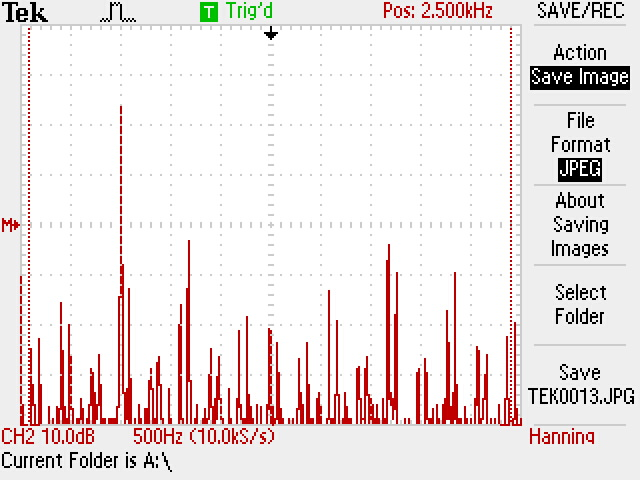

Values plotted in this chart, from the file beside it:
Record Length, 2.500000e+03, , -0.005000000000, 0.08400, 
Sample Interval, 4.000000e-06, , -0.004996, 0.08800, 
Trigger Point, 1.250000000000e+03, , -0.004992, 0.09600, 
, , , -0.004988, 0.1, 
, , , -0.004984, 0.108, 
, , , -0.00498, 0.04400, 
Source, CH3, , -0.004976, 0.04400, 
Vertical Units, V, , -0.004972, 0.04800, 
Vertical Scale, 1.000000e-01, , -0.004968, 0.05600, 
Vertical Offset, 0.000000e+00, , -0.004964, 0.06000, 
Horizontal Units, s, , -0.00496, 0.06800, 
Horizontal Scale, 1.000000e-03, , -0.004956, 0.07200, 
Pt Fmt, Y, , -0.004952, 0.08000, 
Yzero, 0.000000e+00, , -0.004948, 0.08800, 
Probe Atten, 1.000000e+00, , -0.004944, 0.09200, 
Model Number, TDS2004C, , -0.00494, 0.1, 
Serial Number, C010310, , -0.004936, 0.05200, 
Firmware Version, FV:v24.08, , -0.004932, 0.05200, 
, , , -0.004928, 0.06000, 
, , , -0.004924, 0.06400, 
, , , -0.00492, 0.07200, 
, , , -0.004916, 0.08000, 
, , , -0.004912, 0.08400, 
, , , -0.004908, 0.08800, 
, , , -0.004904, 0.09600, 
, , , -0.0049, 0.104, 
, , , -0.004896, 0.108, 
, , , -0.004892, 0.04800, 
, , , -0.004888, 0.04800, 
, , , -0.004884, 0.04800, 
, , , -0.00488, 0.05600, 
, , , -0.004876, 0.06000, 
, , , -0.004872, 0.07200, 
, , , -0.004868, 0.07600, 
, , , -0.004864, 0.08400, 
, , , -0.00486, 0.08800, 
, , , -0.004856, 0.09600, 
, , , -0.004852, 0.1, 
, , , -0.004848, 0.05600, 
, , , -0.004844, 0.05200, 
, , , -0.00484, 0.06000, 
, , , -0.004836, 0.06800, 
, , , -0.004832, 0.07600, 
, , , -0.004828, 0.08000, 
, , , -0.004824, 0.08800, 
, , , -0.00482, 0.09200, 
, , , -0.004816, 0.1, 
, , , -0.004812, 0.108, 
, , , -0.004808, 0.112, 
, , , -0.004804, 0.08800, 
, , , -0.0048, 0.04800, 
, , , -0.004796, 0.04800, 
, , , -0.004792, 0.04000, 
, , , -0.004788, 0.03600, 
, , , -0.004784, 0.02800, 
, , , -0.00478, 0.02000, 
, , , -0.004776, 0.01600, 
, , , -0.004772, 0.00800, 
, , , -0.004768, 0.00400, 
, , , -0.004764, 0.00000, 
, , , -0.00476, -0.02000, 
... 2,439 more rows
